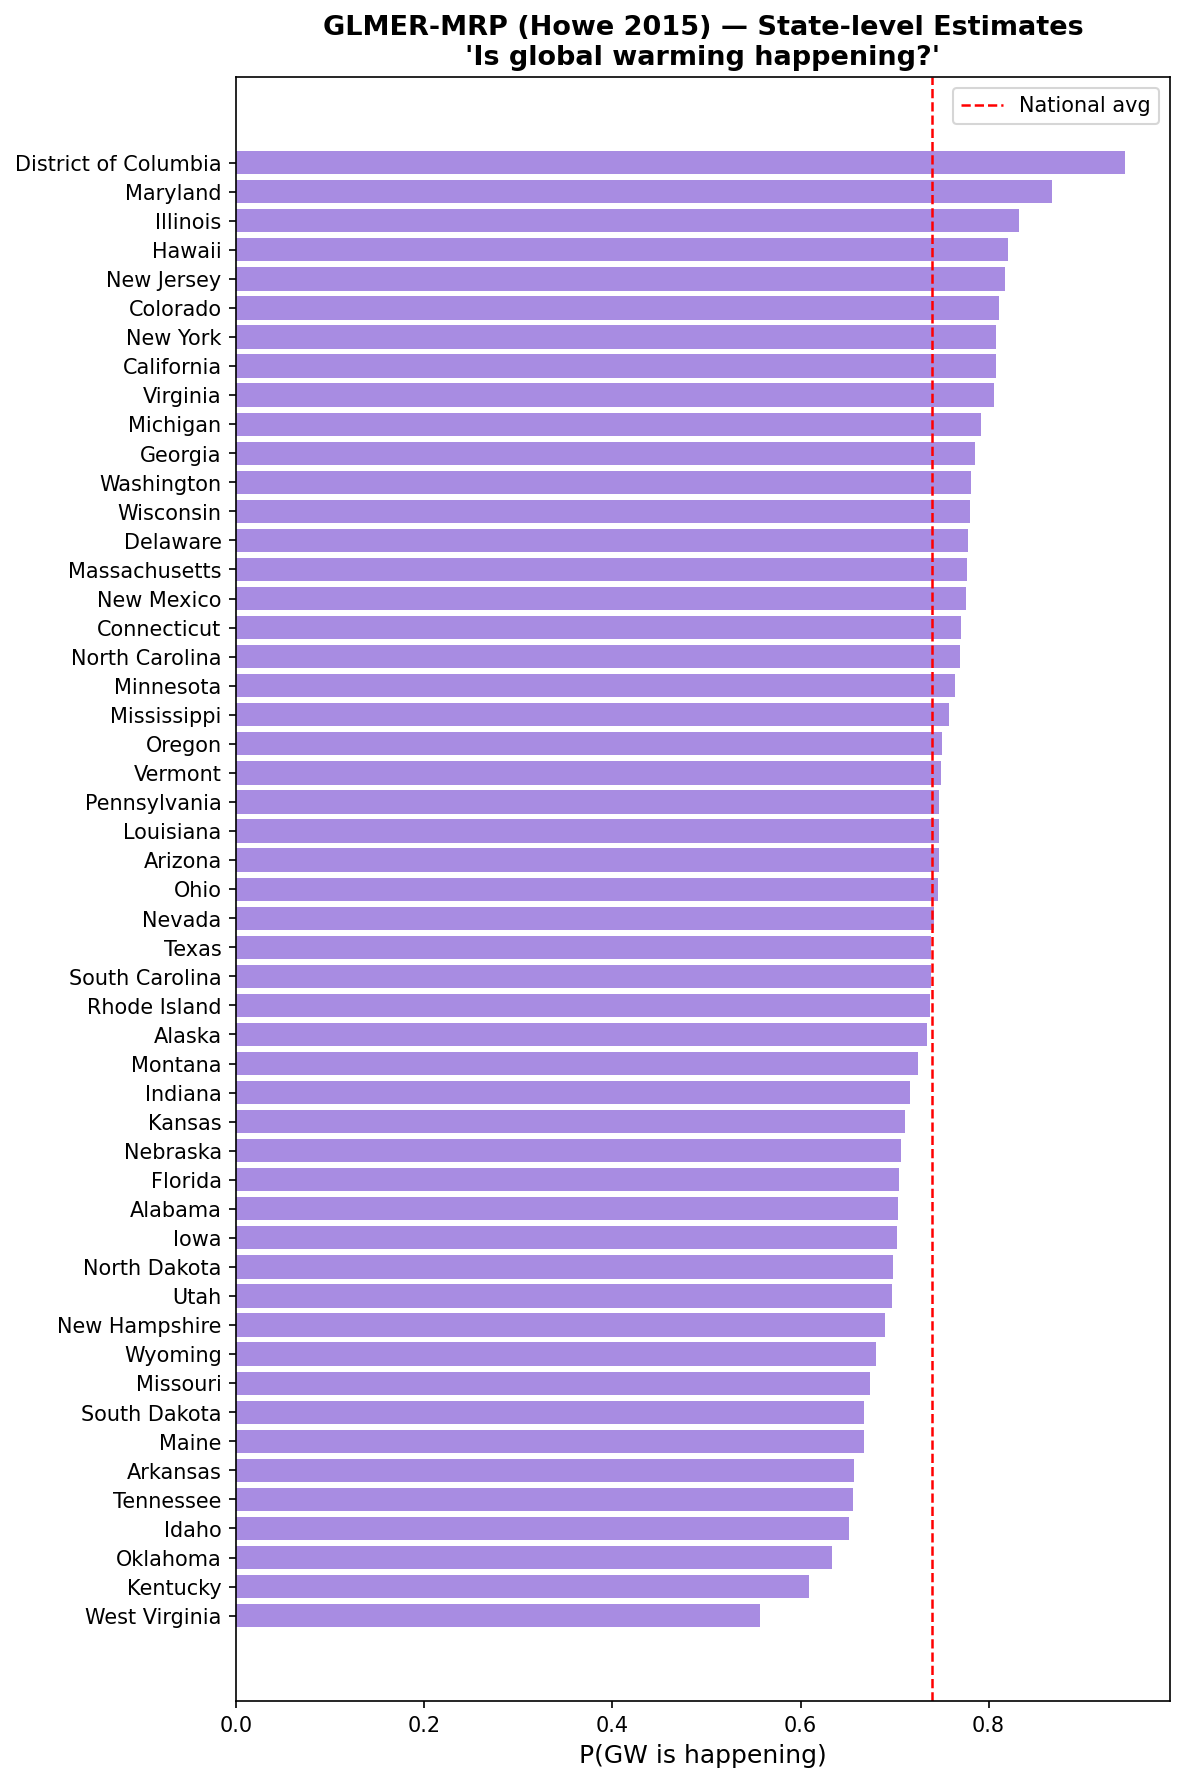

Data behind this chart, as committed beside it:
state_fips, estimate, state_name, n_respondents
11, 0.9452, District of Columbia, 3
24, 0.8679, Maryland, 15
17, 0.8327, Illinois, 40
15, 0.8205, Hawaii, 5
34, 0.817, New Jersey, 24
08, 0.8109, Colorado, 14
36, 0.8082, New York, 56
06, 0.8082, California, 102
51, 0.8054, Virginia, 37
26, 0.7924, Michigan, 27
13, 0.7858, Georgia, 18
53, 0.7815, Washington, 24
55, 0.7799, Wisconsin, 12
10, 0.7784, Delaware, 8
25, 0.7774, Massachusetts, 11
35, 0.7761, New Mexico, 4
09, 0.7705, Connecticut, 21
37, 0.7701, North Carolina, 15
27, 0.764, Minnesota, 19
28, 0.758, Mississippi, 14
41, 0.7507, Oregon, 9
50, 0.7495, Vermont, 5
42, 0.7472, Pennsylvania, 38
22, 0.7471, Louisiana, 19
04, 0.747, Arizona, 21
39, 0.7465, Ohio, 36
32, 0.7414, Nevada, 20
48, 0.7386, Texas, 63
45, 0.7384, South Carolina, 13
44, 0.7381, Rhode Island, 7
02, 0.7347, Alaska, 5
30, 0.7252, Montana, 5
18, 0.7167, Indiana, 24
20, 0.7116, Kansas, 11
31, 0.7066, Nebraska, 9
12, 0.7052, Florida, 76
01, 0.7038, Alabama, 17
19, 0.7026, Iowa, 17
38, 0.6986, North Dakota, 8
49, 0.6972, Utah, 15
33, 0.6902, New Hampshire, 8
56, 0.68, Wyoming, 5
29, 0.6734, Missouri, 24
46, 0.668, South Dakota, 8
23, 0.667, Maine, 13
05, 0.6565, Arkansas, 7
47, 0.6561, Tennessee, 13
16, 0.6519, Idaho, 7
40, 0.6334, Oklahoma, 10
21, 0.6086, Kentucky, 18
54, 0.5567, West Virginia, 12
